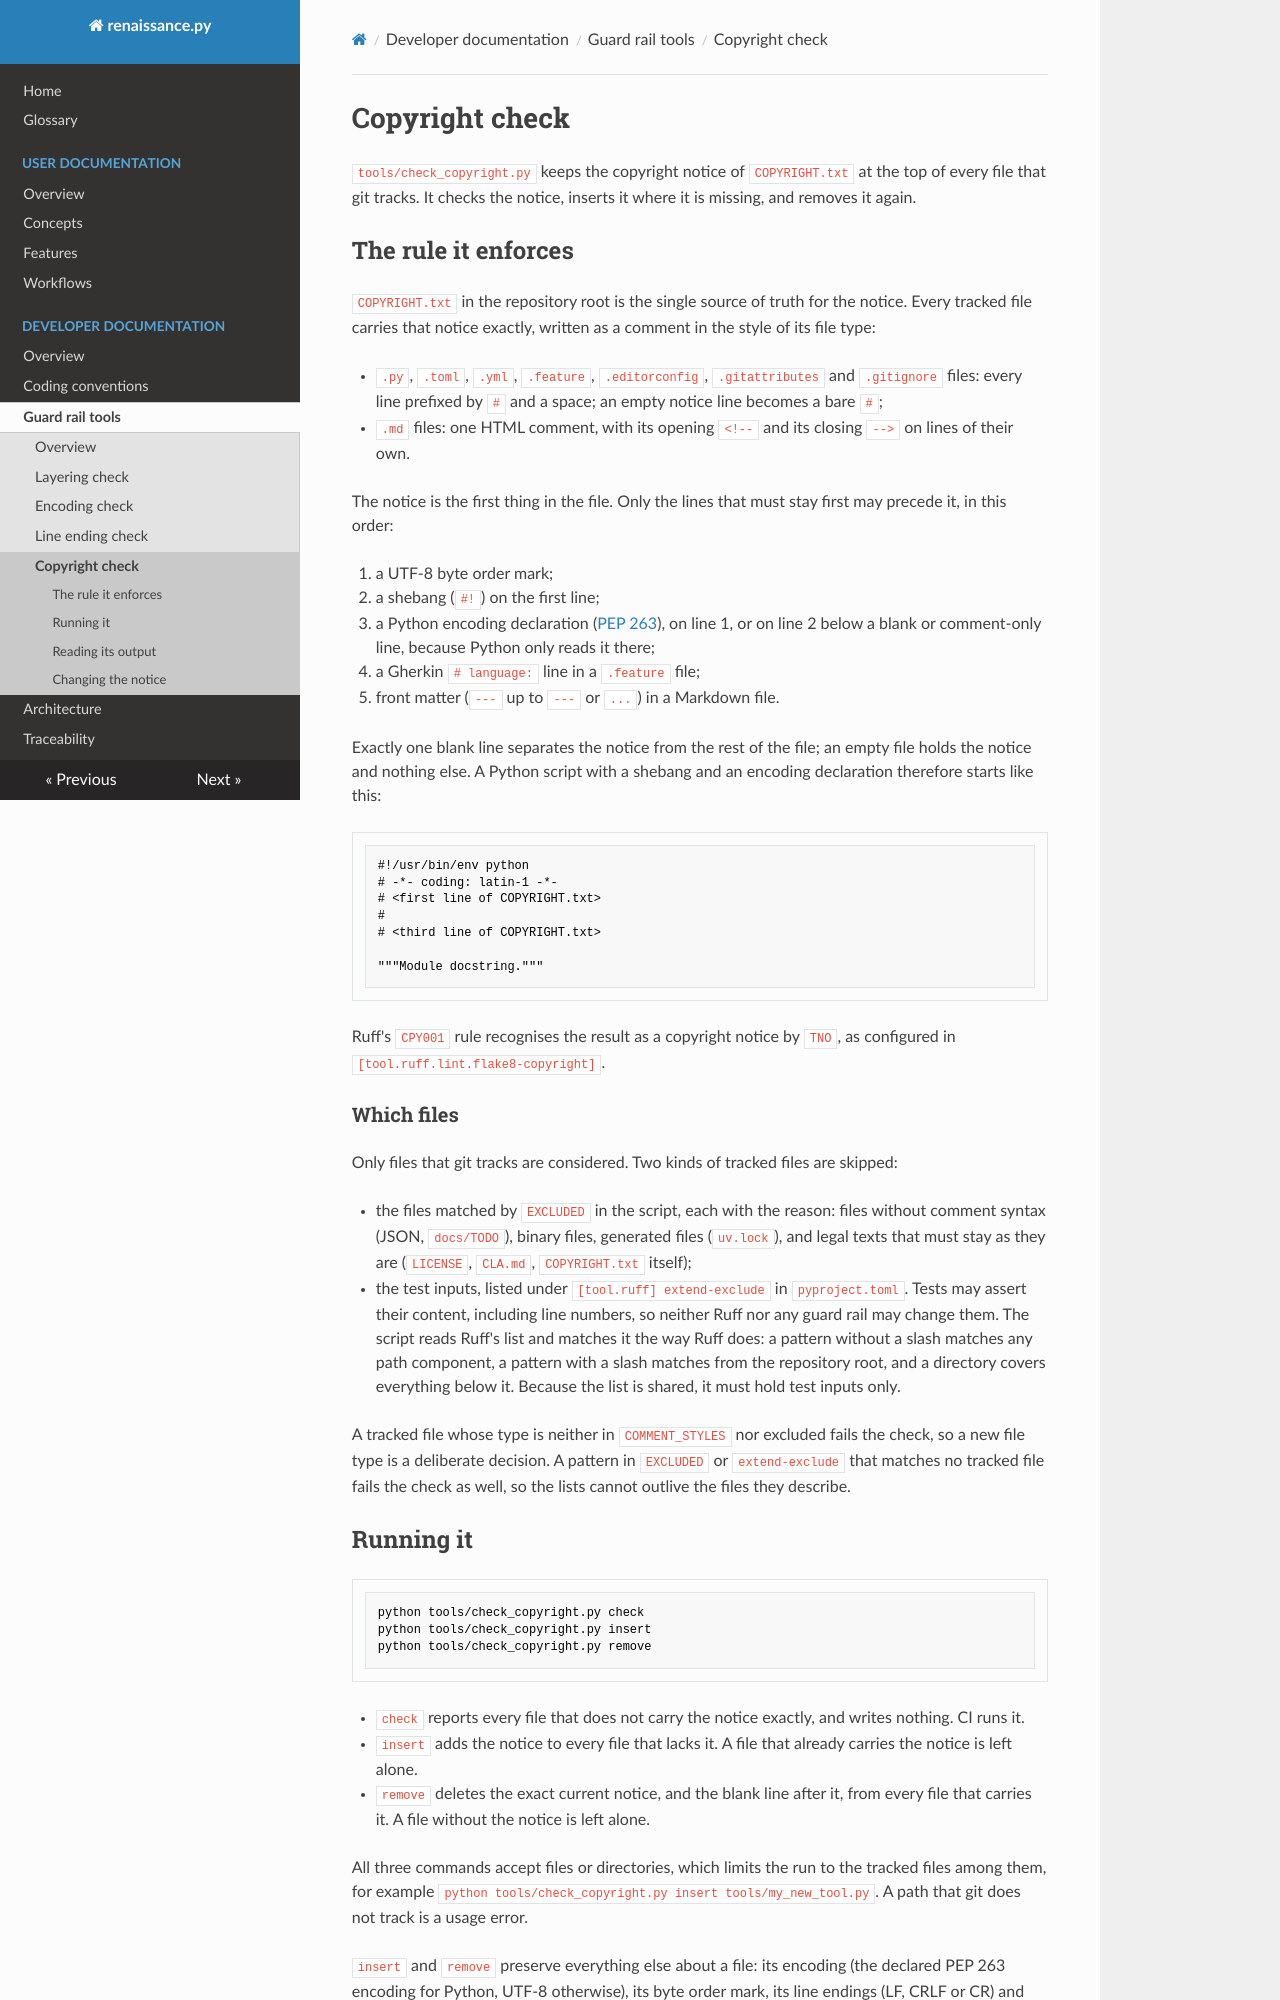

repository: TNO/Renaissance.Py · page: developer/tools/check-copyright/index.html · generator: mkdocs

<!--
Copyright (C) 2024-2026 TNO

Licensed under the terms specified in the LICENSE file in the root directory
of this repository, also available at:
https://github.com/TNO/Renaissance.Py/blob/main/LICENSE
-->

# Copyright check

`tools/check_copyright.py` keeps the copyright notice of `COPYRIGHT.txt` at the top of every file that git tracks. It checks the
notice, inserts it where it is missing, and removes it again.

## The rule it enforces

`COPYRIGHT.txt` in the repository root is the single source of truth for the notice. Every tracked file carries that notice exactly,
written as a comment in the style of its file type:

- `.py`, `.toml`, `.yml`, `.feature`, `.editorconfig`, `.gitattributes` and `.gitignore` files: every line prefixed by `#` and a
  space; an empty notice line becomes a bare `#`;
- `.md` files: one HTML comment, with its opening `<!--` and its closing `-->` on lines of their own.

The notice is the first thing in the file. Only the lines that must stay first may precede it, in this order:

1. a UTF-8 byte order mark;
1. a shebang (`#!`) on the first line;
1. a Python encoding declaration ([PEP 263](https://peps.python.org/pep-0263/)), on line 1, or on line 2 below a blank or
   comment-only line, because Python only reads it there;
1. a Gherkin `# language:` line in a `.feature` file;
1. front matter (`---` up to `---` or `...`) in a Markdown file.

Exactly one blank line separates the notice from the rest of the file; an empty file holds the notice and nothing else.
A Python script with a shebang and an encoding declaration therefore starts like this:

```python
#!/usr/bin/env python
# -*- coding: latin-1 -*-
# <first line of COPYRIGHT.txt>
#
# <third line of COPYRIGHT.txt>

"""Module docstring."""
```

Ruff's `CPY001` rule recognises the result as a copyright notice by `TNO`, as configured in `[tool.ruff.lint.flake8-copyright]`.

### Which files

Only files that git tracks are considered. Two kinds of tracked files are skipped:

- the files matched by `EXCLUDED` in the script, each with the reason: files without comment syntax (JSON, `docs/TODO`), binary
  files, generated files (`uv.lock`), and legal texts that must stay as they are (`LICENSE`, `CLA.md`, `COPYRIGHT.txt` itself);
- the test inputs, listed under `[tool.ruff] extend-exclude` in `pyproject.toml`. Tests may assert their content, including line
  numbers, so neither Ruff nor any guard rail may change them. The script reads Ruff's list and matches it the way Ruff does: a
  pattern without a slash matches any path component, a pattern with a slash matches from the repository root, and a directory
  covers everything below it. Because the list is shared, it must hold test inputs only.

A tracked file whose type is neither in `COMMENT_STYLES` nor excluded fails the check, so a new file type is a deliberate decision.
A pattern in `EXCLUDED` or `extend-exclude` that matches no tracked file fails the check as well, so the lists cannot outlive the
files they describe.
